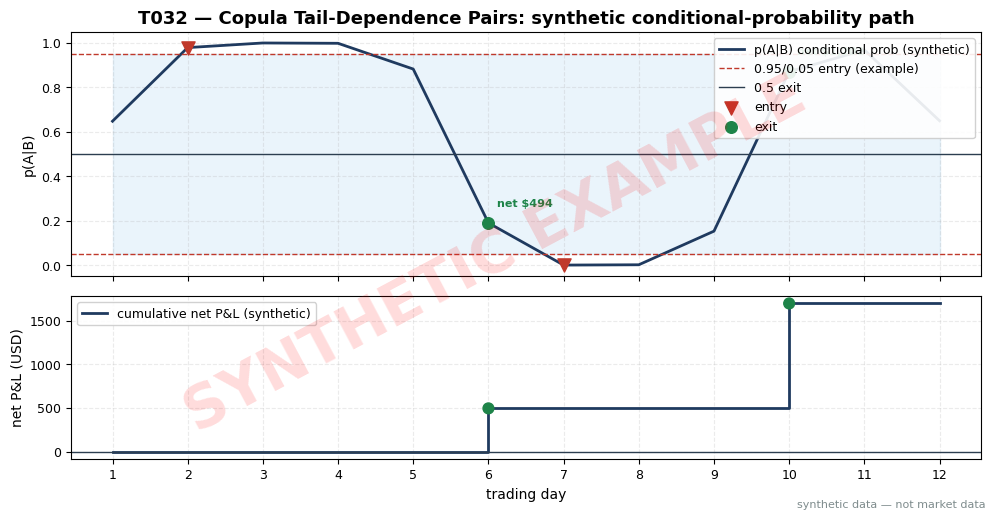

The script that saved this image: (Note: this script raises an exception after producing the figure.)
"""T032 worked-example chart. Synthetic 12-day copula conditional-probability
path (seed 132).

Formation is stipulated (not shown): Student-t copula selected by rolling
out-of-sample likelihood, rho-hat = 0.8, purged-CV (S088) validation passed.
The demo uses the S054 Gaussian closed form with the conditioning leg neutral
(z2 = 0), so p(A|B) = Phi(z1/0.6); entry at p >= 0.95 / <= 0.05 (example),
exit when p crosses 0.5, max hold 5 days = 2x the stipulated OU half-life
(2.5 days, S051). The script scans for entries/exits and prints the exact
table used in the chapter.
"""
import matplotlib
matplotlib.use("Agg")  # headless render on the Mac/VM
import matplotlib.pyplot as plt
import numpy as np
from math import erf, sqrt

# ---- HOUSE STYLE (do not restyle) ----
plt.rcParams.update({
    "figure.figsize": (10, 5.2),
    "figure.dpi": 150,
    "savefig.dpi": 150,
    "font.family": "DejaVu Sans",
    "font.size": 10,
    "axes.titlesize": 13,
    "axes.titleweight": "bold",
    "axes.labelsize": 10,
    "axes.grid": True,
    "grid.alpha": 0.25,
    "grid.linestyle": "--",
    "xtick.labelsize": 9,
    "ytick.labelsize": 9,
    "legend.fontsize": 9,
    "legend.framealpha": 0.9,
})
PALETTE = {
    "price":   "#1f3a5f",  # dark navy — primary price/equity line
    "signal":  "#c0392b",  # red — signal / entries
    "signal2": "#8e44ad",  # purple — secondary signal
    "volume":  "#7f8c8d",  # grey — volume bars
    "band":    "#aed6f1",  # light blue — bands / fill
    "profit":  "#1e8449",  # green — profits / long
    "loss":    "#922b21",  # dark red — losses / short
    "zero":    "#2c3e50",  # baseline
}

rng = np.random.default_rng(132)
RHO = 0.8                 # stipulated copula dependence (example)
P_U, P_L = 0.95, 0.05     # entry thresholds (example)
NOTIONAL = 100_000.0      # per leg, USD (example)
SPREAD_SD_USD = 400.0     # 1 sigma of spread = 40 bp of leg notional (example)
COST_RT = 0.0005          # 5 bp one-way per leg (example)
BORROW = 0.0050           # 50 bp annualized on short leg (example)
MAX_HOLD = 5              # days = 2x stipulated OU half-life 2.5d (example)

Phi = np.vectorize(lambda x: 0.5 * (1.0 + erf(x / sqrt(2.0))))

# Hand-shaped conditional-quantile path + seeded noise (disclosed in chapter)
base = np.array([0.20, 1.20, 2.60, 1.80, 0.60, -0.40,
                 -2.90, -1.70, -0.50, 0.60, 1.30, 0.30])
z1 = base + rng.normal(0.0, 0.10, 12)
p = Phi(z1 / sqrt(1 - RHO ** 2))   # = Phi(z1/0.6) with conditioning leg neutral
days = np.arange(1, 13)

# ---- trade scan ----
pos = 0            # 0 flat, +1 long-spread (long A/short B), -1 short-spread
entry_day = entry_z = entry_pv = None
trades, rows = [], []
for t in range(12):
    action = "—"
    if pos == 0 and p[t] >= P_U:
        pos, action = -1, "OPEN short-spread (short A / long B)"
        entry_day, entry_z, entry_pv = days[t], z1[t], p[t]
    elif pos == 0 and p[t] <= P_L:
        pos, action = 1, "OPEN long-spread (long A / short B)"
        entry_day, entry_z, entry_pv = days[t], z1[t], p[t]
    elif pos != 0:
        crossed = (t > 0 and (p[t] - 0.5) * (p[t - 1] - 0.5) < 0) or abs(p[t] - 0.5) < 0.02
        aged = (days[t] - entry_day) >= MAX_HOLD
        if crossed or aged:
            why = "CLOSE (p->0.5)" if crossed else "CLOSE (time stop 2xHL)"
            action = why
            if pos == -1:
                gross = (entry_z - z1[t]) * SPREAD_SD_USD
            else:
                gross = (z1[t] - entry_z) * SPREAD_SD_USD
            dh = int(days[t] - entry_day)
            cost = 4 * COST_RT * NOTIONAL
            borrow = NOTIONAL * BORROW * dh / 365.0
            net = gross - cost - borrow
            trades.append(dict(entry_day=int(entry_day), entry_pv=entry_pv,
                               exit_day=int(days[t]), days=dh,
                               side="short-spread" if pos == -1 else "long-spread",
                               entry_z=entry_z, exit_z=z1[t], exit_pv=p[t],
                               gross=gross, cost=cost, borrow=borrow, net=net))
            pos = 0
        else:
            action = "hold"
    rows.append((days[t], p[t], z1[t], action, pos))

print("day | p(A|B) | z1 | action | pos")
for d, pp, zz, a, q in rows:
    print(f"{int(d):3d} | {pp:.4f} | {zz:+.2f} | {a} | {q:+d}")
print("\nTRADES:")
tot = 0.0
for i, tr in enumerate(trades):
    tot += tr["net"]
    print(f"{tr['side']}: entry d{tr['entry_day']} p={tr['entry_pv']:.4f} z={tr['entry_z']:+.2f} -> "
          f"exit d{tr['exit_day']} p={tr['exit_pv']:.4f} z={tr['exit_z']:+.2f} ({tr['days']}d)")
    print(f"  gross=${tr['gross']:,.0f}  costs=${tr['cost']:,.0f}  "
          f"borrow=${tr['borrow']:,.2f}  NET=${tr['net']:,.0f}")
print(f"TOTAL NET = ${tot:,.0f}")

# ---- chart ----
fig, (ax1, ax2) = plt.subplots(2, 1, figsize=(10, 5.2), sharex=True,
                               gridspec_kw={"height_ratios": [3, 2]})
ax1.plot(days, p, color=PALETTE["price"], lw=2, label="p(A|B) conditional prob (synthetic)")
ax1.axhline(P_U, color=PALETTE["signal"], ls="--", lw=1, label="0.95/0.05 entry (example)")
ax1.axhline(P_L, color=PALETTE["signal"], ls="--", lw=1)
ax1.axhline(0.5, color=PALETTE["zero"], lw=1, label="0.5 exit")
ax1.fill_between(days, P_U, P_L, color=PALETTE["band"], alpha=0.25)
entry_days = [tr["entry_day"] for tr in trades]
exit_days = [tr["exit_day"] for tr in trades]
ax1.scatter(entry_days, [p[d - 1] for d in entry_days], color=PALETTE["signal"],
            marker="v", s=90, zorder=5, label="entry")
ax1.scatter(exit_days, [p[d - 1] for d in exit_days], color=PALETTE["profit"],
            marker="o", s=70, zorder=5, label="exit")
for tr in trades:
    ax1.annotate(f"net ${tr['net']:,.0f}", xy=(tr["exit_day"], p[tr["exit_day"] - 1]),
                 xytext=(6, 12), textcoords="offset points", fontsize=8,
                 color=PALETTE["profit"] if tr["net"] > 0 else PALETTE["loss"],
                 weight="bold")
ax1.set_ylabel("p(A|B)")
ax1.set_ylim(-0.05, 1.05)
ax1.legend(loc="upper right")
ax1.set_title("T032 — Copula Tail-Dependence Pairs: synthetic conditional-probability path")

cum = np.zeros(12)
run = 0.0
for tr in trades:
    run += tr["net"]
    cum[tr["exit_day"] - 1:] = run
ax2.step(days, cum, where="post", color=PALETTE["price"], lw=2,
         label="cumulative net P&L (synthetic)")
ax2.scatter(exit_days, [cum[d - 1] for d in exit_days],
            color=[PALETTE["profit"] if tr["net"] > 0 else PALETTE["loss"] for tr in trades],
            s=60, zorder=5)
ax2.axhline(0, color=PALETTE["zero"], lw=1)
ax2.set_xlabel("trading day")
ax2.set_ylabel("net P&L (USD)")
ax2.set_xticks(days)
ax2.legend(loc="upper left")

# ---- SYNTHETIC WATERMARK (mandatory) ----
fig = plt.gcf()
fig.text(0.5, 0.5, "SYNTHETIC EXAMPLE", fontsize=42, color="red", alpha=0.14,
         ha="center", va="center", rotation=28, weight="bold", zorder=10)
fig.text(0.99, 0.01, "synthetic data — not market data", fontsize=8, color="#7f8c8d",
         ha="right", va="bottom")
plt.tight_layout()
plt.savefig("images/T032_example.png", bbox_inches="tight")  # <-- use the chapter's ID
plt.close()
print("saved images/T032_example.png")
